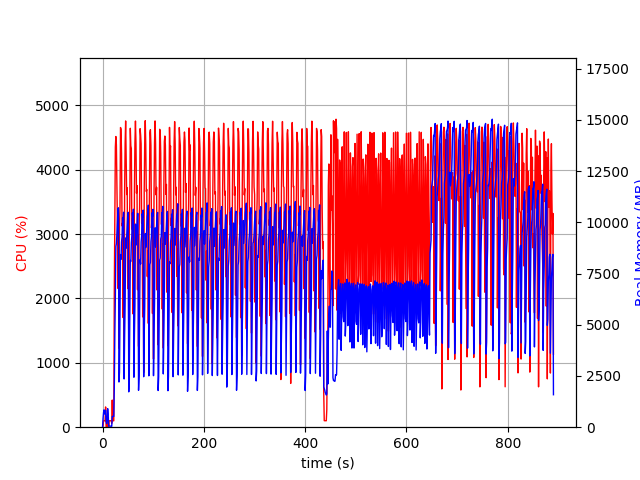

The file beside this chart, header and first rows:
elapsed_time, nproc, cpu, mem_real, mem_virtual
3.838539123535156e-05, 1, 0.0, 7.0, 3186
1.007, 6, 25.8, 433.2, 2491
2.015, 4, 101.2, 719.8, 2544
3.023, 5, 100.2, 848.1, 3041
4.031, 3, 99.1, 643.7, 2157
5.041, 3, 100.1, 718.9, 2157
6.049, 4, 314.5, 821.9, 2904
7.057, 3, 3.0, 292.2, 1659
8.066, 3, 1.0, 177.4, 1563
9.075, 3, 99.2, 358.9, 1720
10.08, 7, 6.9, 907.5, 3369
11.09, 5, 102.1, 635.3, 2542
12.1, 1, 13.9, 51.69, 648.5
13.11, 1, 100.2, 52.06, 648.5
14.12, 1, 100.1, 52.06, 648.5
15.13, 1, 100.2, 52.06, 648.5
16.14, 1, 99.2, 52.06, 648.5
17.14, 1, 100.2, 52.06, 648.5
18.15, 2, 60.5, 45.61, 3326
19.16, 1, 421.4, 527.6, 6016
20.17, 1, 99.8, 527.6, 6016
21.19, 1, 99.9, 527.6, 6016
22.2, 1, 99.9, 527.6, 6016
23.21, 1, 2097, 1943, 9360
24.27, 1, 3349, 4586, 11200
25.29, 1, 4350, 6411, 16535
26.31, 1, 4515, 8821, 20272
27.33, 1, 4385, 8964, 20272
28.35, 1, 3711, 9397, 20286
29.36, 1, 3149, 10081, 20350
30.38, 1, 2157, 10666, 20350
31.4, 1, 3036, 10710, 20350
32.41, 1, 1226, 2205, 20942
33.42, 1, 3088, 2682, 20430
34.44, 1, 3408, 5546, 20430
35.45, 1, 4654, 8427, 21060
36.48, 1, 4629, 8196, 21060
37.5, 1, 4248, 9033, 21060
38.52, 1, 3125, 9287, 21060
39.53, 1, 3174, 10210, 21060
40.54, 1, 1703, 10087, 21060
41.55, 1, 2998, 10492, 21060
42.56, 1, 1092, 2354, 21060
43.57, 1, 3643, 4426, 21060
44.58, 1, 4413, 6032, 21097
45.61, 1, 4756, 9237, 21264
46.63, 1, 4157, 8742, 21264
47.65, 1, 3613, 9293, 21264
48.68, 1, 3718, 9827, 21264
49.7, 1, 2154, 10341, 21264
50.72, 1, 2987, 10486, 21264
51.74, 1, 1305, 1725, 21776
52.75, 1, 3001, 2445, 21264
53.78, 1, 3457, 5375, 21264
54.8, 1, 4642, 8137, 21477
55.83, 1, 4369, 8089, 21477
56.84, 1, 4330, 9003, 21477
57.85, 1, 3077, 9325, 21477
58.87, 1, 3233, 10462, 21477
59.89, 1, 1761, 10200, 21477
... 817 more rows
